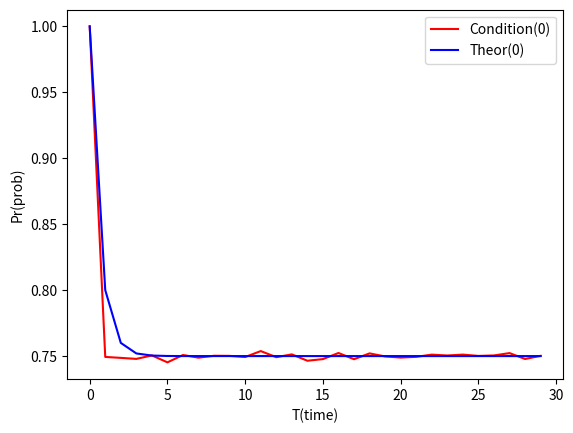

Generate this figure with matplotlib:
import random
import matplotlib.pyplot as plt
import numpy as np


def theor(condition):
    list_pr = []
    if condition == 0:
        list_pr.append(1)
    elif condition == 1:
        list_pr.append(0)

    matrix = np.array([[0.8, 0.2], [0.6, 0.4]])
    p0 = np.array([1, 0])

    for step in range(1, 30):
        p0 = p0.dot(matrix)
        list_pr.append(p0[condition])
    return list_pr


def prob(n, t, condition):
    flag = condition
    count = 0
    p00 = 0.8
    p11 = 0.4

    if not condition and t == 0:
        return 0
    for j in range(0, n):
        for step in range(0, t):
            c = random.random()
            if flag:
                if c > p00:
                    flag = False
            else:
                if c > p11:
                    flag = True
        if condition == flag:
            count += 1
    return count / n


listPrcondition0 = []
listT = []

for t in range(0, 30):
    listT.append(t)
    listPrcondition0.append(prob(50000, t, True))


list_pr0 = theor(0)

plt.figure()
plt.plot(listT, listPrcondition0, color='red', label='Condition(0)')
plt.plot(listT, list_pr0, color='blue', label='Theor(0)')
plt.legend()
plt.xlabel('T(time)')
plt.ylabel('Pr(prob)')
plt.savefig('R30.png')
plt.show()